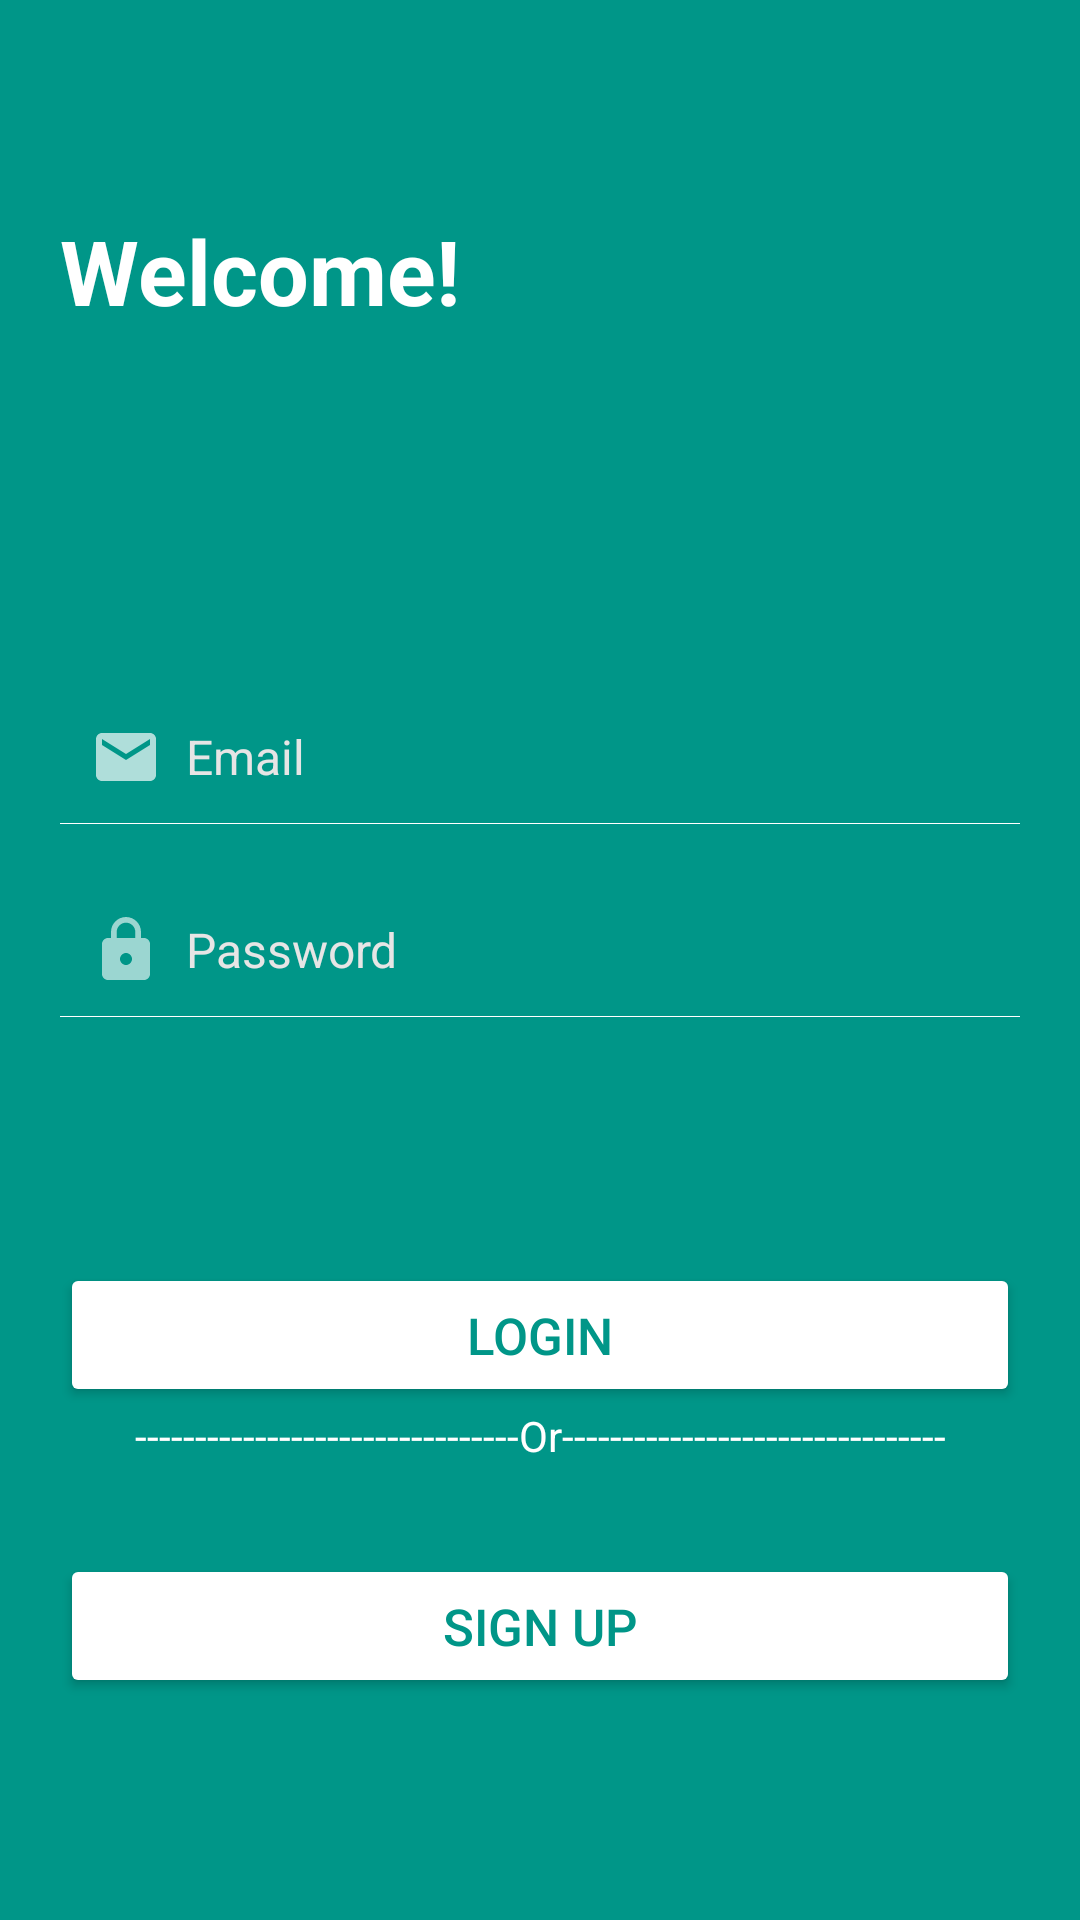

Android layout source for this screen:
<!-- AndroidManifest.xml: application theme Theme.Relax -->
<!-- res/layout/activity_login.xml -->
<?xml version="1.0" encoding="utf-8"?>
<androidx.constraintlayout.widget.ConstraintLayout xmlns:android="http://schemas.android.com/apk/res/android"
    xmlns:app="http://schemas.android.com/apk/res-auto"
    xmlns:tools="http://schemas.android.com/tools"
    android:layout_width="match_parent"
    android:layout_height="match_parent"
    tools:context=".LoginActivity">
    <RelativeLayout
        android:layout_width="fill_parent"
        android:layout_height="fill_parent"
        android:padding="20dp"
        android:background="@color/color1"
        app:layout_constraintBottom_toBottomOf="parent"
        app:layout_constraintEnd_toEndOf="parent"
        app:layout_constraintHorizontal_bias="0.5"
        app:layout_constraintStart_toStartOf="parent"
        app:layout_constraintTop_toTopOf="parent">

        <TextView
            android:id="@+id/welcomewaste"
            android:layout_marginTop="50dp"
            android:layout_width="wrap_content"
            android:layout_height="wrap_content"
            android:text="Welcome!"
            android:textColor="@color/white"
            android:textSize="30dp"
            android:textStyle="bold"></TextView>
        <LinearLayout
            android:id="@+id/login_layout"
            android:layout_width="fill_parent"
            android:layout_height="wrap_content"
            android:layout_below="@id/welcomewaste"
            android:layout_marginTop="100dp"
            android:orientation="vertical">

            
            
            
            
            
            
            
            
            
            

            <EditText
                android:id="@+id/login_emailid"
                android:layout_width="fill_parent"
                android:layout_height="wrap_content"
                android:layout_marginTop="20dp"
                android:background="@android:color/transparent"
                android:drawablePadding="8dp"
                android:drawableLeft="@drawable/ic_baseline_email_24"
                android:gravity="center_vertical"
                android:hint="Email"
                android:inputType="textEmailAddress"
                android:padding="10dp"
                android:singleLine="true"
                android:textColor="@color/white"
                android:textColorHint="@color/lightwhite"
                android:textSize="16sp" />

            <View
                android:layout_width="fill_parent"
                android:layout_height="1px"
                android:background="@color/white" />

            <EditText
                android:id="@+id/login_password"
                android:layout_width="fill_parent"
                android:layout_marginTop="20dp"
                android:layout_height="wrap_content"
                android:background="@android:color/transparent"
                android:drawablePadding="8dp"
                android:drawableLeft="@drawable/ic_pass"
                android:gravity="center_vertical"
                android:hint="Password"
                android:inputType="textPassword"
                android:padding="10dp"
                android:singleLine="true"
                android:textColor="@color/white"
                android:textColorHint="@color/lightwhite"
                android:textSize="16sp" />

            <View
                android:layout_width="fill_parent"
                android:layout_height="1px"
                android:background="@color/white" />

            <LinearLayout
                android:layout_width="fill_parent"
                android:layout_height="wrap_content"
                android:orientation="horizontal"
                android:paddingTop="8dp"
                android:paddingBottom="5dp">

                
                
                
                
                
                
                
                

                <TextView
                    android:id="@+id/forgot_password"
                    android:layout_width="wrap_content"
                    android:layout_height="wrap_content"
                    android:layout_weight="1"
                    android:gravity="end"
                    android:padding="5dp"
                    android:text="Forgot Password?"
                    android:visibility="invisible"
                    android:textColor="@color/lightwhite"
                    android:textSize="14sp" />
            </LinearLayout>

            <Button
                android:id="@+id/loginBtn"
                android:layout_width="fill_parent"
                android:layout_height="wrap_content"
                android:layout_marginTop="40dp"
                android:backgroundTint="@color/white"
                android:padding="3dp"
                android:text="LOGIN"
                android:textColor="@color/color1"
                android:textSize="17sp"
                />
            <TextView
                android:layout_width="fill_parent"
                android:layout_height="wrap_content"
                android:gravity="center"
                android:textColor="@color/white"
                android:text="--------------------------------Or--------------------------------"></TextView>
            <Button
                android:id="@+id/signupBtn"
                android:layout_width="fill_parent"
                android:layout_height="wrap_content"
                android:layout_marginTop="30dp"
                android:backgroundTint="@color/white"
                android:padding="3dp"
                android:text="Sign UP"
                android:textColor="@color/color1"
                android:textSize="17sp"
                />
        </LinearLayout>



    </RelativeLayout>
</androidx.constraintlayout.widget.ConstraintLayout>
<!-- resources referenced by this layout -->
<resources>
  <color name="color1">#009688</color>
  <color name="lightwhite">#E6E5E5</color>
  <color name="white">#FFFFFFFF</color>
  <!-- drawable ic_baseline_email_24 (drawable) -->
  <vector android:alpha="0.69" android:height="24dp"
      android:tint="@color/white" android:viewportHeight="24"
      android:viewportWidth="24" android:width="24dp" xmlns:android="http://schemas.android.com/apk/res/android">
    <path android:fillColor="@color/white" android:pathData="M20,4L4,4c-1.1,0 -1.99,0.9 -1.99,2L2,18c0,1.1 0.9,2 2,2h16c1.1,0 2,-0.9 2,-2L22,6c0,-1.1 -0.9,-2 -2,-2zM20,8l-8,5 -8,-5L4,6l8,5 8,-5v2z"/>
  </vector>
  <!-- drawable ic_pass (drawable) -->
  <vector android:alpha="0.61" android:height="24dp"
      android:tint="#FFFFFF" android:viewportHeight="24"
      android:viewportWidth="24" android:width="24dp" xmlns:android="http://schemas.android.com/apk/res/android">
    <path android:fillColor="@android:color/white" android:pathData="M18,8h-1L17,6c0,-2.76 -2.24,-5 -5,-5S7,3.24 7,6v2L6,8c-1.1,0 -2,0.9 -2,2v10c0,1.1 0.9,2 2,2h12c1.1,0 2,-0.9 2,-2L20,10c0,-1.1 -0.9,-2 -2,-2zM12,17c-1.1,0 -2,-0.9 -2,-2s0.9,-2 2,-2 2,0.9 2,2 -0.9,2 -2,2zM15.1,8L8.9,8L8.9,6c0,-1.71 1.39,-3.1 3.1,-3.1 1.71,0 3.1,1.39 3.1,3.1v2z"/>
  </vector>
  <style name="Theme.Relax" parent="Theme.MaterialComponents.DayNight.NoActionBar">
          
          <item name="colorPrimary">@color/purple_500</item>
          <item name="colorPrimaryVariant">@color/twitter_dark_grey</item>
          <item name="colorOnPrimary">@color/white</item>
          
          <item name="colorSecondary">@color/teal_200</item>
          <item name="colorSecondaryVariant">@color/teal_700</item>
          <item name="colorOnSecondary">@color/black</item>
          
          <item name="android:statusBarColor" tools:targetApi="l">?attr/colorPrimaryVariant</item>
          
      </style>
  <color name="purple_500">#FF6200EE</color>
  <color name="twitter_dark_grey">	#657786</color>
  <color name="teal_200">#FF03DAC5</color>
  <color name="teal_700">#FF018786</color>
  <color name="black">#FF000000</color>
</resources>
